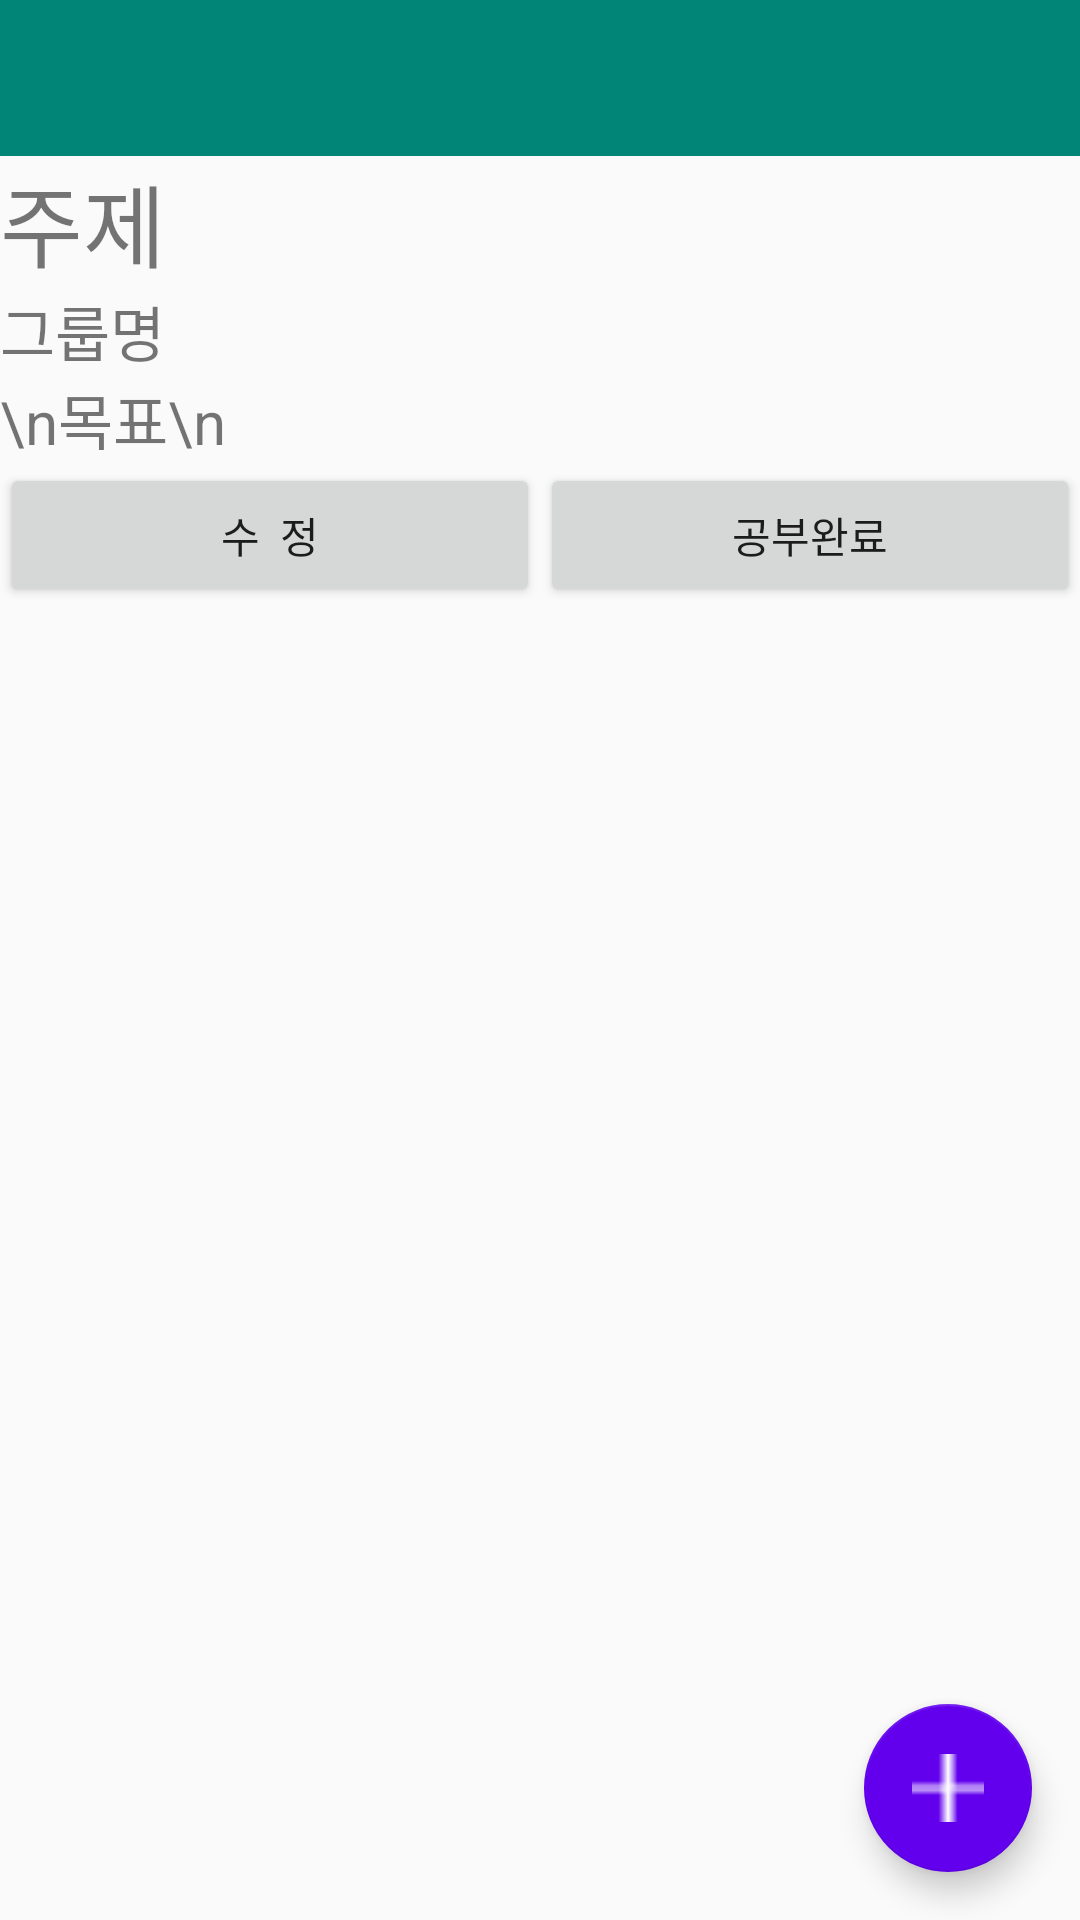

The Android layout XML behind this screen, and the referenced resources:
<!-- AndroidManifest.xml: application theme AppTheme -->
<!-- res/layout/activity_studynow.xml -->
<?xml version="1.0" encoding="utf-8"?>
<FrameLayout xmlns:android="http://schemas.android.com/apk/res/android"
    xmlns:app="http://schemas.android.com/apk/res-auto"
    xmlns:tools="http://schemas.android.com/tools"
    android:layout_width="match_parent"
    android:layout_height="match_parent"
    >

    <LinearLayout
        android:layout_width="match_parent"
        android:layout_height="match_parent"
        android:orientation="vertical"
        tools:context=".layouts.studynow"
        >

        <android.support.v7.widget.Toolbar
            android:id="@+id/toolbar2"
            android:layout_width="match_parent"
            android:layout_height="wrap_content"
            android:layout_weight="1"
            android:background="?attr/colorPrimary"
            android:minHeight="?attr/actionBarSize"
            android:theme="?attr/actionBarTheme" />

        <TextView
            android:id="@+id/studynow_주제"
            android:layout_width="match_parent"
            android:layout_height="wrap_content"
            android:text="주제"
            android:textSize="30dp" />

        <TextView
            android:id="@+id/studynow_그룹"
            android:layout_width="match_parent"
            android:layout_height="wrap_content"
            android:text="그룹명"
            android:textSize="20dp" />

        <TextView
            android:id="@+id/studynow_목표"
            android:layout_width="match_parent"
            android:layout_height="wrap_content"
            android:text="\n목표\n"
            android:textSize="20dp" />

        <LinearLayout
            android:layout_width="match_parent"
            android:layout_height="50dp"
            android:orientation="horizontal">

            <Button
                android:id="@+id/btn_수정"
                android:layout_width="wrap_content"
                android:layout_height="wrap_content"
                android:layout_weight="1"
                android:text="수  정" />

            <Button
                android:id="@+id/button13"
                android:layout_width="wrap_content"
                android:layout_height="wrap_content"
                android:layout_weight="1"
                android:text="공부완료" />
        </LinearLayout>


        <LinearLayout
            android:layout_width="match_parent"
            android:layout_height="match_parent"
            android:orientation="vertical"
            android:layout_weight="50">

        <android.support.v7.widget.RecyclerView
            android:id="@+id/recycle_studynow"
            android:layout_marginTop="0dp"
            android:layout_width="match_parent"
            android:layout_height="wrap_content"
            tools:itemCount="3" />
        </LinearLayout>

    </LinearLayout>

    <android.support.design.widget.FloatingActionButton
        android:id="@+id/studynow_plus"
        android:layout_width="wrap_content"
        android:layout_height="wrap_content"
        android:clickable="true"
        android:layout_marginEnd="16dp"
        android:layout_marginBottom="16dp"
        app:backgroundTint="@color/design_default_color_primary"
        android:layout_gravity="right|bottom"
        app:srcCompat="@drawable/plus" />

</FrameLayout>
<!-- resources referenced by this layout -->
<resources>
  <!-- drawable plus: png bitmap (drawable-v24, 198 bytes) -->
  <style name="AppTheme" parent="Theme.AppCompat.Light.NoActionBar">
          
          <item name="colorPrimary">@color/colorPrimary</item>
          <item name="colorPrimaryDark">@color/colorPrimaryDark</item>
          <item name="colorAccent">@color/colorAccent</item>
      </style>
  <color name="colorPrimary">#008577</color>
  <color name="colorPrimaryDark">#8B8787</color>
  <color name="colorAccent">#D81B60</color>
</resources>
